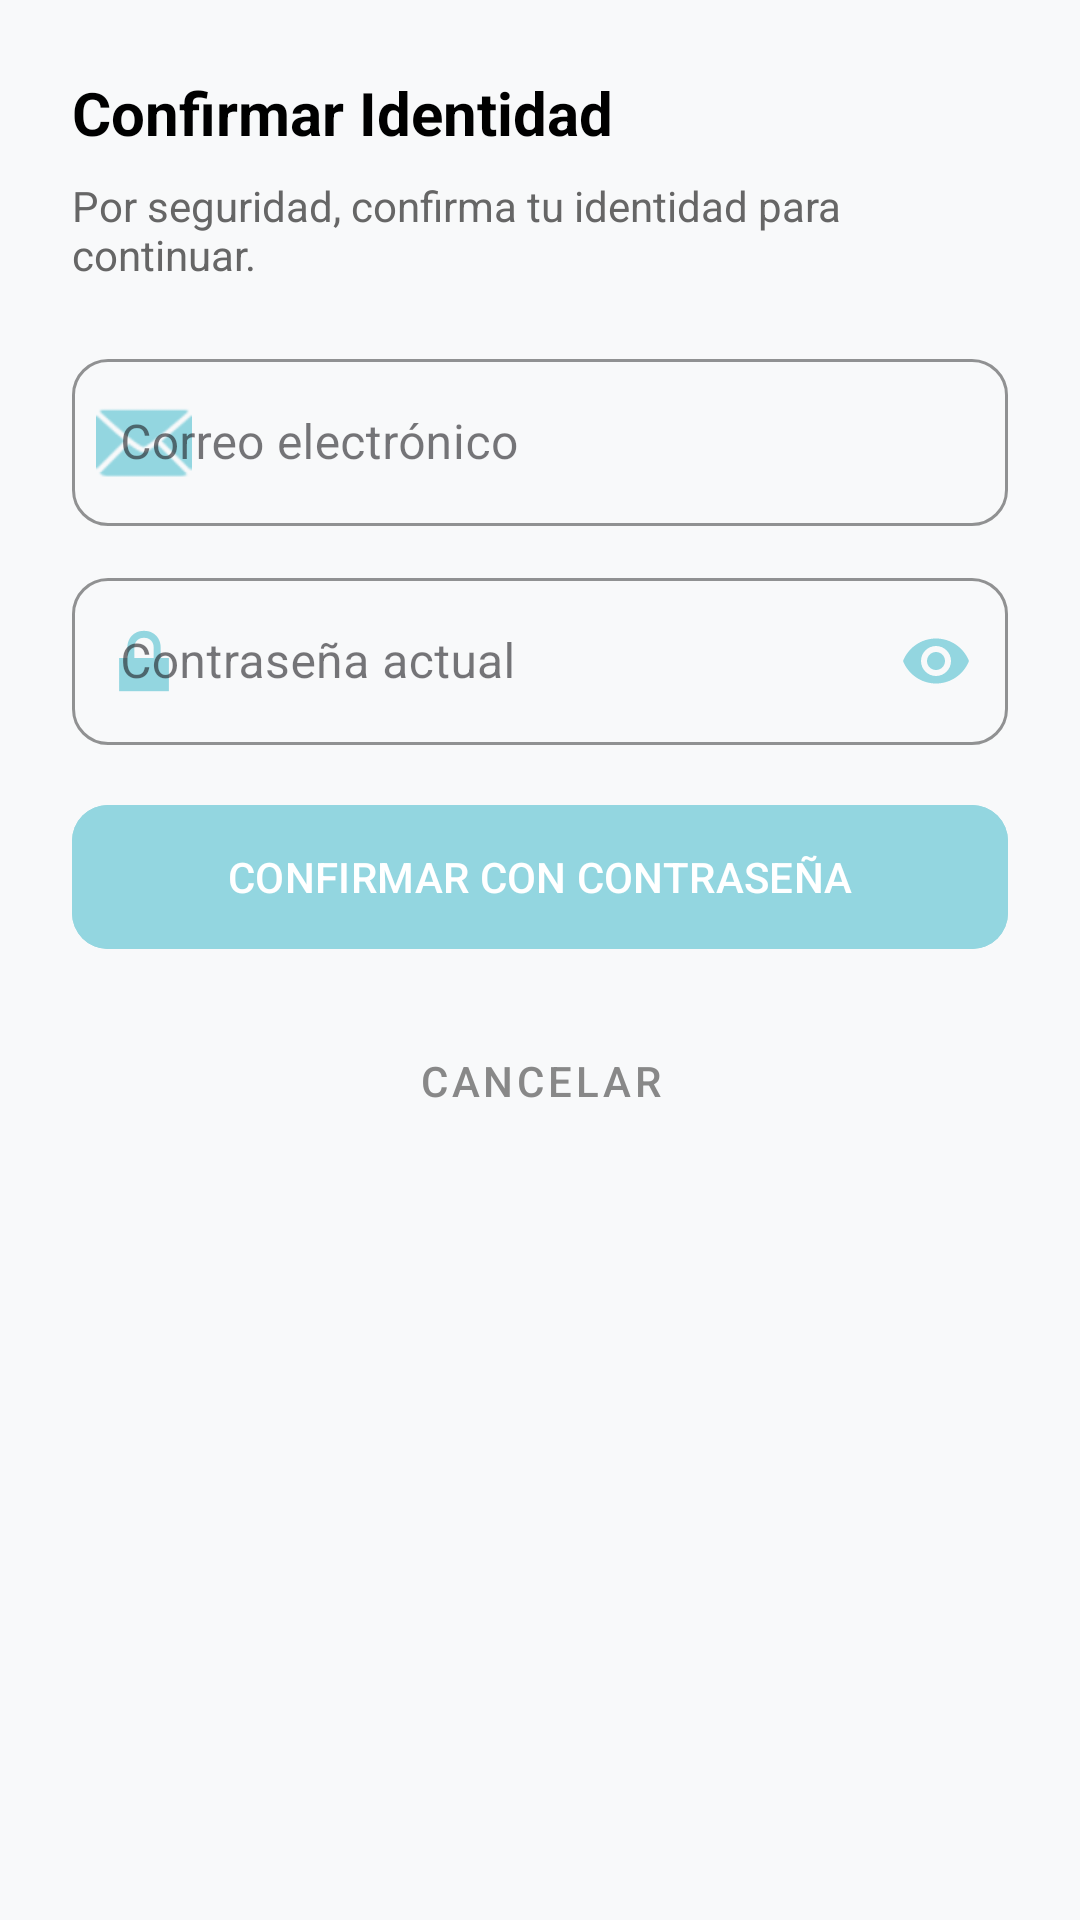

Layout XML and referenced resources for this Android screen:
<!-- AndroidManifest.xml: application theme Theme.MEDLY_PROYECTO -->
<!-- res/layout/dialogo_confirmar_identidad.xml -->
<?xml version="1.0" encoding="utf-8"?>
<androidx.constraintlayout.widget.ConstraintLayout xmlns:android="http://schemas.android.com/apk/res/android"
    xmlns:app="http://schemas.android.com/apk/res-auto"
    android:layout_width="match_parent"
    android:layout_height="wrap_content"
    android:padding="24dp"
    android:background="@drawable/rounded_dialog_bg">

    <TextView
        android:id="@+id/tvTituloDialogo"
        android:layout_width="wrap_content"
        android:layout_height="wrap_content"
        android:text="Confirmar Identidad"
        android:textColor="@color/black"
        android:textSize="20sp"
        android:textStyle="bold"
        app:layout_constraintStart_toStartOf="parent"
        app:layout_constraintTop_toTopOf="parent" />

    <TextView
        android:id="@+id/tvMensajeDialogo"
        android:layout_width="match_parent"
        android:layout_height="wrap_content"
        android:layout_marginTop="8dp"
        android:text="Por seguridad, confirma tu identidad para continuar."
        android:textColor="#666666"
        android:textSize="14sp"
        app:layout_constraintTop_toBottomOf="@id/tvTituloDialogo" />

    <com.google.android.material.textfield.TextInputLayout
        android:id="@+id/layoutCorreo"
        style="@style/Widget.MaterialComponents.TextInputLayout.OutlinedBox"
        android:layout_width="match_parent"
        android:layout_height="wrap_content"
        android:layout_marginTop="20dp"
        android:hint="Correo electrónico"
        app:boxStrokeColor="@color/Celeste"
        app:hintTextColor="@color/Celeste"
        app:startIconDrawable="@android:drawable/ic_dialog_email"
        app:startIconTint="@color/Celeste"
        app:boxCornerRadiusBottomEnd="12dp"
        app:boxCornerRadiusBottomStart="12dp"
        app:boxCornerRadiusTopEnd="12dp"
        app:boxCornerRadiusTopStart="12dp"
        app:layout_constraintTop_toBottomOf="@id/tvMensajeDialogo">

        <com.google.android.material.textfield.TextInputEditText
            android:id="@+id/etCorreo"
            android:layout_width="match_parent"
            android:layout_height="wrap_content"
            android:inputType="textEmailAddress" />
    </com.google.android.material.textfield.TextInputLayout>

    <com.google.android.material.textfield.TextInputLayout
        android:id="@+id/layoutPass"
        style="@style/Widget.MaterialComponents.TextInputLayout.OutlinedBox"
        android:layout_width="match_parent"
        android:layout_height="wrap_content"
        android:layout_marginTop="12dp"
        android:hint="Contraseña actual"
        app:boxStrokeColor="@color/Celeste"
        app:hintTextColor="@color/Celeste"
        app:endIconMode="password_toggle"
        app:endIconTint="@color/Celeste"
        app:startIconDrawable="@android:drawable/ic_lock_lock"
        app:startIconTint="@color/Celeste"
        app:boxCornerRadiusBottomEnd="12dp"
        app:boxCornerRadiusBottomStart="12dp"
        app:boxCornerRadiusTopEnd="12dp"
        app:boxCornerRadiusTopStart="12dp"
        app:layout_constraintTop_toBottomOf="@id/layoutCorreo">

        <com.google.android.material.textfield.TextInputEditText
            android:id="@+id/etPass"
            android:layout_width="match_parent"
            android:layout_height="wrap_content"
            android:inputType="textPassword" />
    </com.google.android.material.textfield.TextInputLayout>

    <com.google.android.material.button.MaterialButton
        android:id="@+id/btnConfirmar"
        android:layout_width="match_parent"
        android:layout_height="56dp"
        android:layout_marginTop="16dp"
        android:backgroundTint="@color/Celeste"
        android:text="CONFIRMAR CON CONTRASEÑA"
        android:textColor="@color/white"
        app:cornerRadius="12dp"
        app:layout_constraintTop_toBottomOf="@id/layoutPass" />

    <com.google.android.material.button.MaterialButton
        android:id="@+id/btnCancelar"
        style="@style/Widget.MaterialComponents.Button.TextButton"
        android:layout_width="wrap_content"
        android:layout_height="wrap_content"
        android:layout_marginTop="16dp"
        android:text="CANCELAR"
        android:textColor="#888888"
        app:layout_constraintEnd_toEndOf="parent"
        app:layout_constraintStart_toStartOf="parent"
        app:layout_constraintTop_toBottomOf="@id/btnConfirmar" />

</androidx.constraintlayout.widget.ConstraintLayout>
<!-- resources referenced by this layout -->
<resources>
  <color name="Celeste">#93D6E0</color>
  <color name="black">#FF000000</color>
  <color name="white">#FFFFFFFF</color>
  <style name="Theme.MEDLY_PROYECTO" parent="Base.Theme.MEDLY_PROYECTO" />
  <style name="Base.Theme.MEDLY_PROYECTO" parent="Theme.Material3.DayNight.NoActionBar">
          
          <item name="colorPrimary">@color/Celeste</item>
          <item name="colorOnPrimary">@color/white</item>
          <item name="colorSurface">@color/white</item>
          <item name="android:windowBackground">#F8F9FA</item>
  
          
          <item name="colorSecondaryContainer">@android:color/transparent</item>
          <item name="colorOnSecondaryContainer">@color/Celeste</item>
  
          
          <item name="colorControlHighlight">#15000000</item>
      </style>
</resources>
